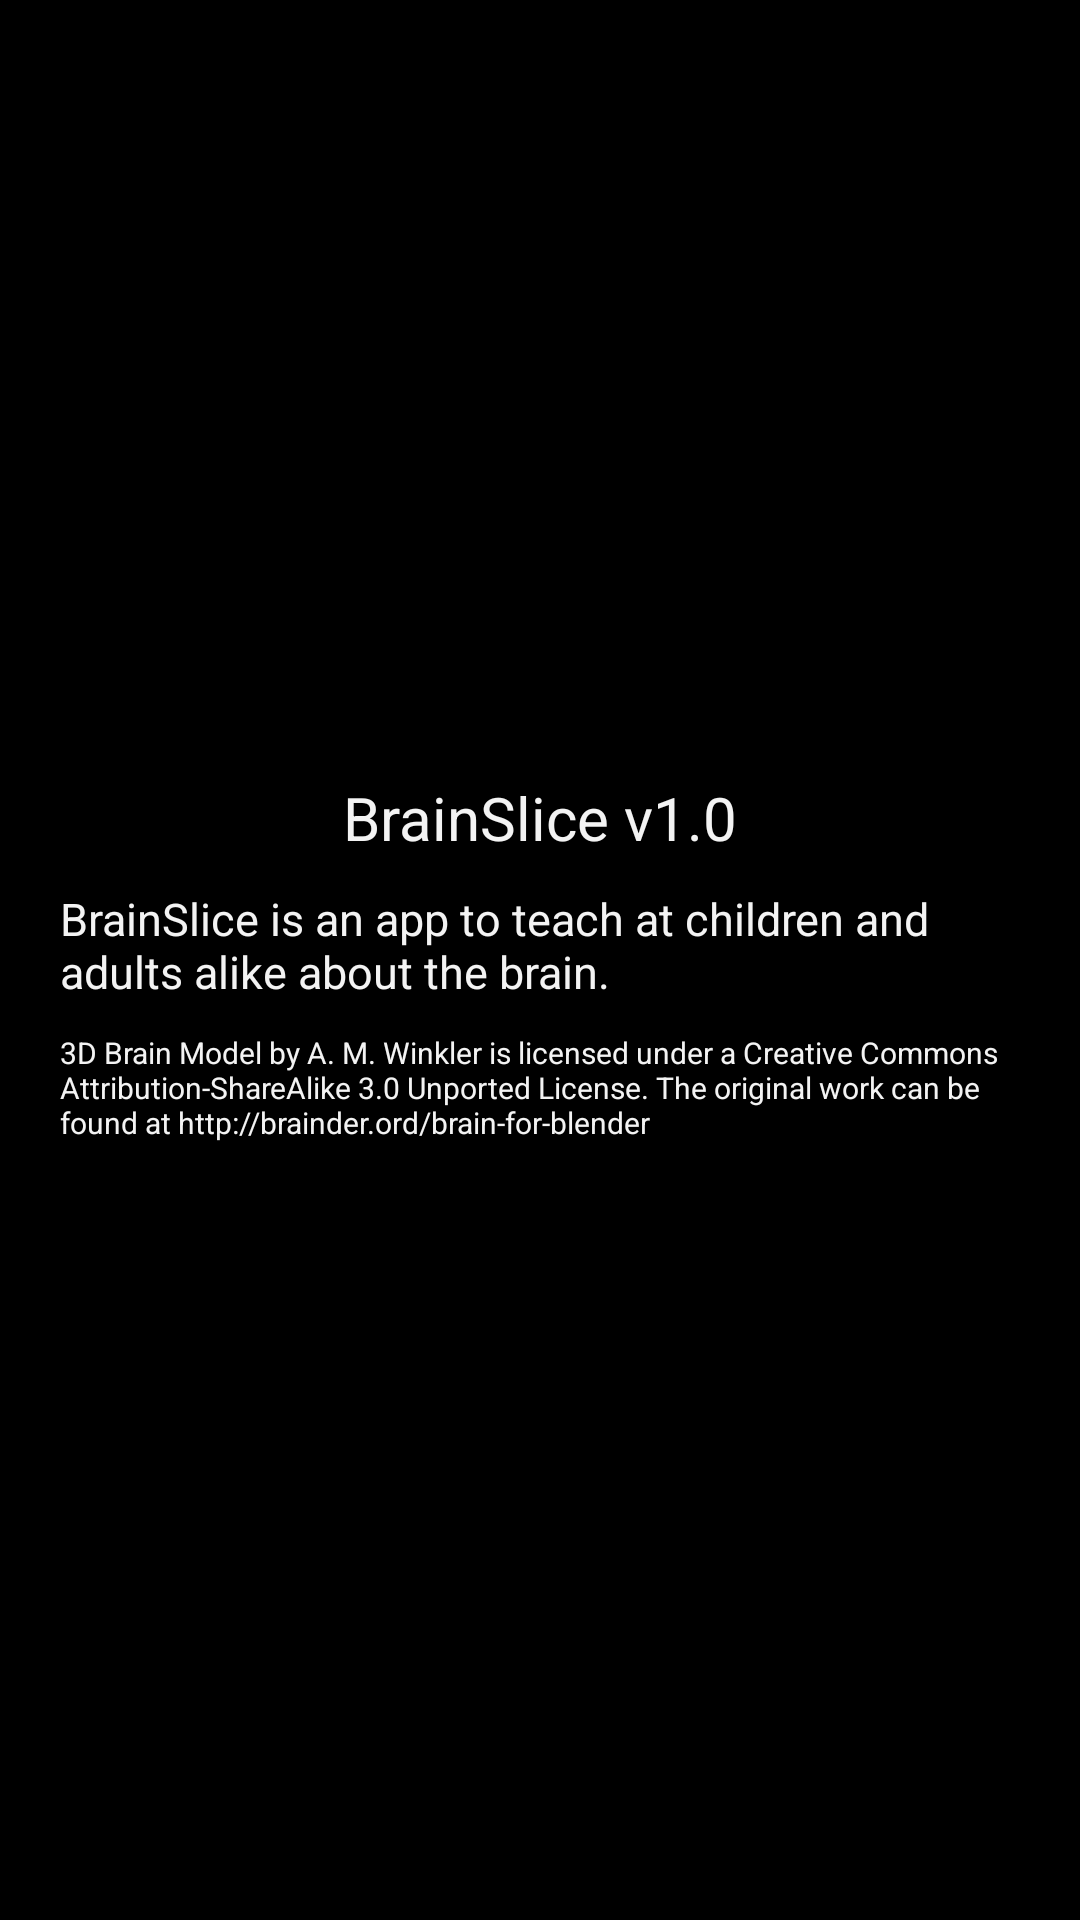

Produce the Android XML layout that renders to this screen, including the resource entries it uses.
<!-- AndroidManifest.xml: application theme android:Theme.Holo -->
<!-- res/layout/about_dialog.xml -->
<?xml version="1.0" encoding="utf-8"?>
<LinearLayout xmlns:android="http://schemas.android.com/apk/res/android"
    android:orientation="vertical"
    android:layout_width="match_parent"
    android:layout_height="match_parent"
    android:padding="20dp"
    android:gravity="center_vertical|center_horizontal">


    <TextView
        android:layout_width="wrap_content"
        android:layout_height="wrap_content"
        android:textAppearance="?android:attr/textAppearanceLarge"
        android:text="BrainSlice v1.0"
        android:id="@+id/textView"
        android:textSize="20sp"
        android:layout_marginBottom="10dp"
        android:singleLine="false" />

    <TextView
        android:layout_width="wrap_content"
        android:layout_height="wrap_content"
        android:textAppearance="?android:attr/textAppearanceLarge"
        android:text="BrainSlice is an app to teach at children and adults alike about the brain."
        android:id="@+id/textView2"
        android:textSize="15sp"
        android:layout_marginBottom="10dp" />

    <TextView
        android:layout_width="wrap_content"
        android:layout_height="wrap_content"
        android:textAppearance="?android:attr/textAppearanceLarge"
        android:text="3D Brain Model by A. M. Winkler is licensed under a Creative Commons Attribution-ShareAlike 3.0 Unported License. The original work can be found at http://brainder.ord/brain-for-blender"
        android:id="@+id/textView3"
        android:textSize="10sp" />
</LinearLayout>
<!-- resources referenced by this layout -->
<resources>

</resources>
